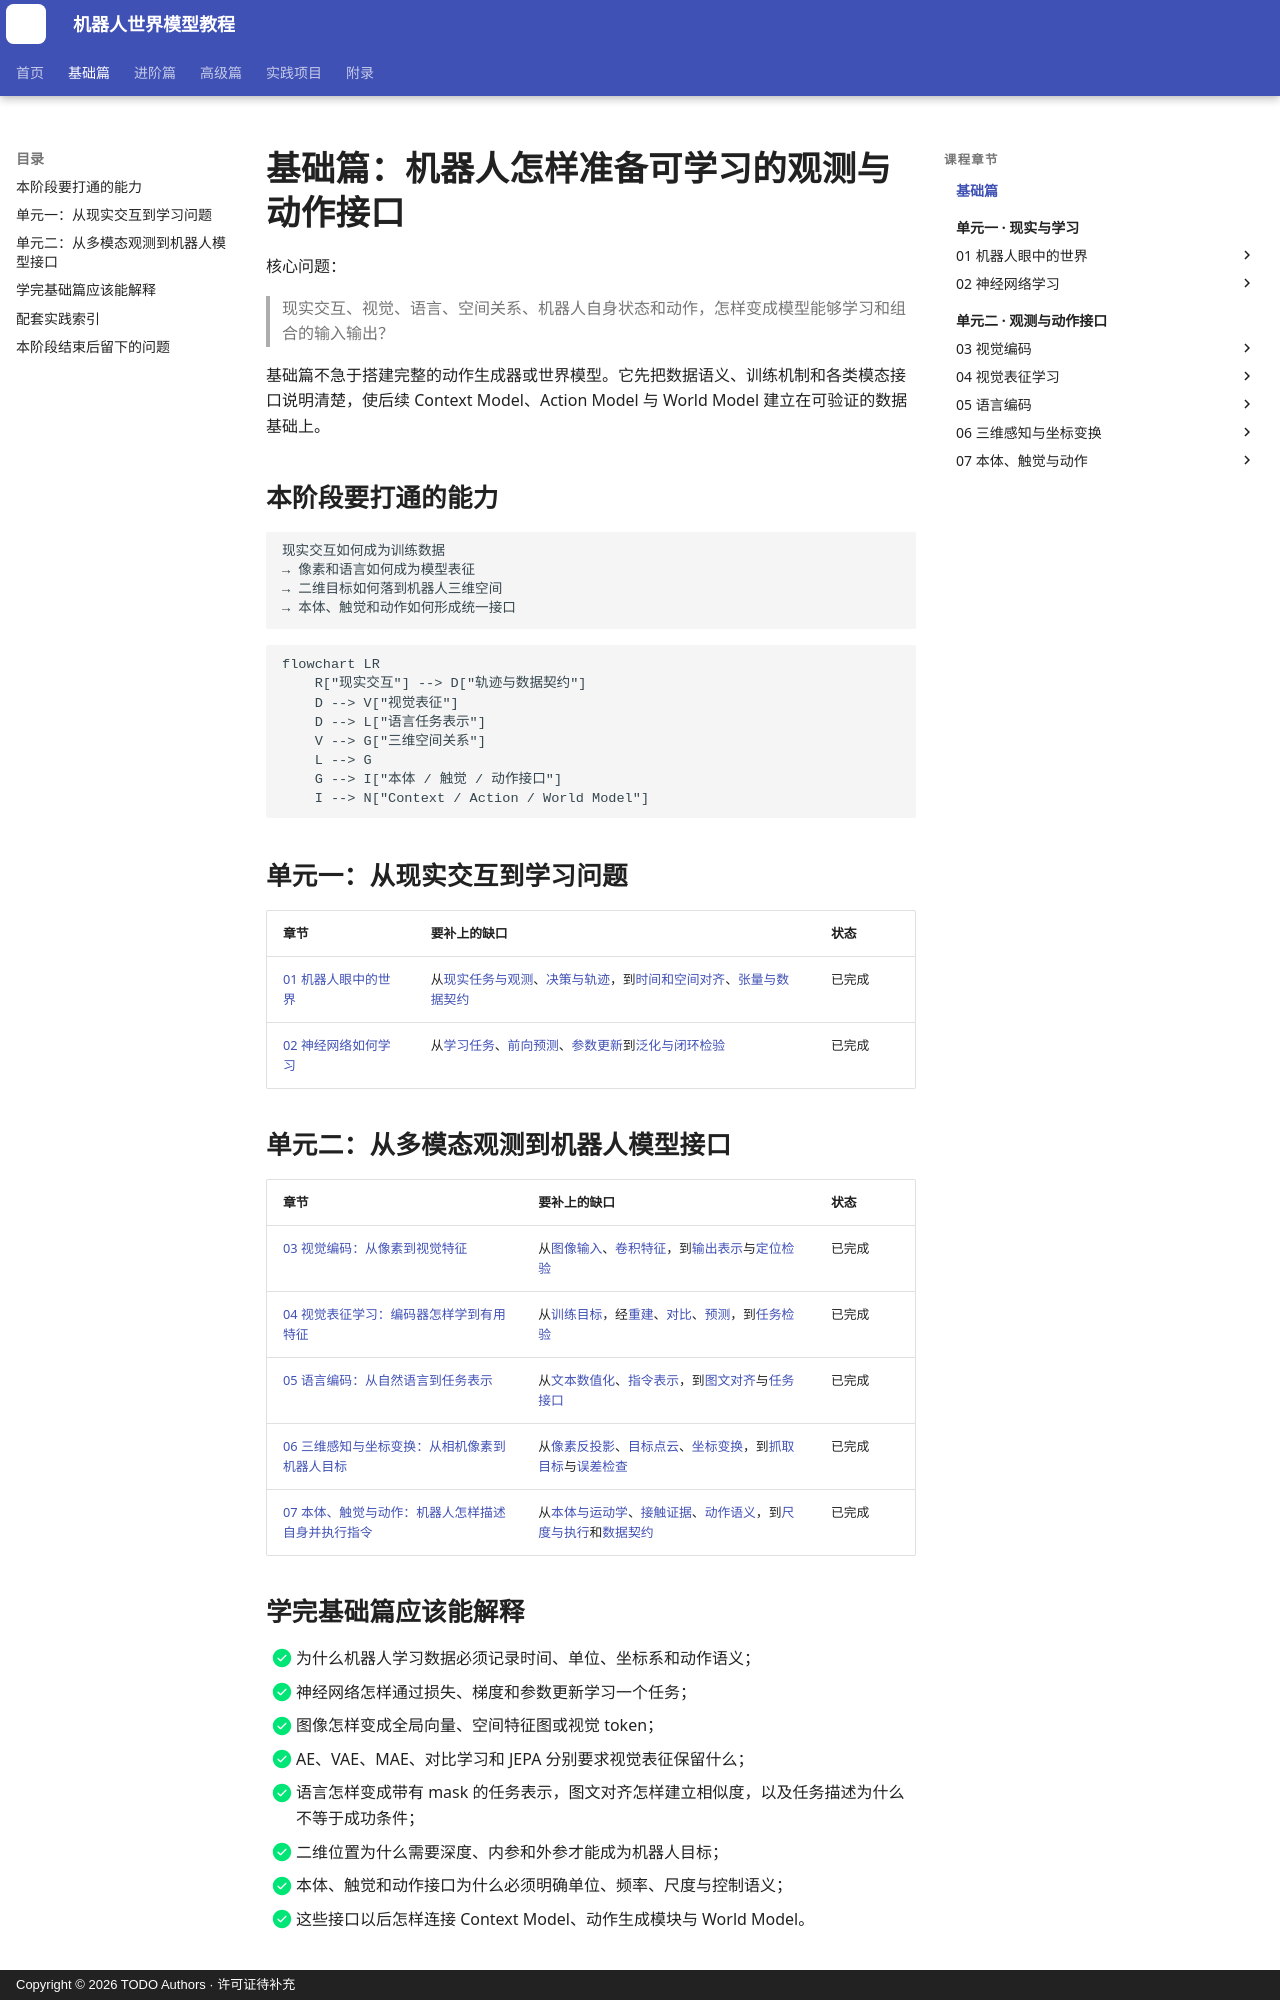

repository: qi-robotics/robot-world-model-tutorial · page: basics/index.html · generator: mkdocs · copyright: Copyright © 2026 TODO Authors · 许可证待补充

# 基础篇：机器人怎样准备可学习的观测与动作接口

核心问题：

> 现实交互、视觉、语言、空间关系、机器人自身状态和动作，怎样变成模型能够学习和组合的输入输出？

基础篇不急于搭建完整的动作生成器或世界模型。它先把数据语义、训练机制和各类模态接口说明清楚，使后续 Context Model、Action Model 与 World Model 建立在可验证的数据基础上。

## 本阶段要打通的能力

```text
现实交互如何成为训练数据
→ 像素和语言如何成为模型表征
→ 二维目标如何落到机器人三维空间
→ 本体、触觉和动作如何形成统一接口
```

```mermaid
flowchart LR
    R["现实交互"] --> D["轨迹与数据契约"]
    D --> V["视觉表征"]
    D --> L["语言任务表示"]
    V --> G["三维空间关系"]
    L --> G
    G --> I["本体 / 触觉 / 动作接口"]
    I --> N["Context / Action / World Model"]
```

## 单元一：从现实交互到学习问题

| 章节 | 要补上的缺口 | 状态 |
|---|---|---|
| [01 机器人眼中的世界](01-robot-view-of-the-world.md) | 从[现实任务与观测](01-1-robot-observation.md)、[决策与轨迹](01-2-policy-and-trajectory.md)，到[时间和空间对齐](01-3-synchronization-and-coordinates.md)、[张量与数据契约](01-4-tensors-and-data-contract.md) | 已完成 |
| [02 神经网络如何学习](02-how-neural-networks-learn.md) | 从[学习任务](02-1-learning-task-from-trajectories.md)、[前向预测](02-2-forward-and-nonlinearity.md)、[参数更新](02-3-loss-gradient-and-update.md)到[泛化与闭环检验](02-4-generalization-and-closed-loop.md) | 已完成 |

## 单元二：从多模态观测到机器人模型接口

| 章节 | 要补上的缺口 | 状态 |
|---|---|---|
| [03 视觉编码：从像素到视觉特征](03-vision-encoding.md) | 从[图像输入](03-1-image-tensors-and-preprocessing.md)、[卷积特征](03-2-convolution-and-cnn-features.md)，到[输出表示](03-3-visual-encoder-outputs.md)与[定位检验](03-4-object-localization-and-checks.md) | 已完成 |
| [04 视觉表征学习：编码器怎样学到有用特征](04-visual-representation-learning.md) | 从[训练目标](04-1-representation-and-objectives.md)，经[重建](04-2-reconstruction-ae-vae-mae.md)、[对比](04-3-contrastive-representation.md)、[预测](04-4-predictive-representation-jepa.md)，到[任务检验](04-5-evaluation-and-use.md) | 已完成 |
| [05 语言编码：从自然语言到任务表示](05-language-encoding.md) | 从[文本数值化](05-1-tokenization-embedding-and-mask.md)、[指令表示](05-2-instruction-and-task-representation.md)，到[图文对齐](05-3-image-text-alignment.md)与[任务接口](05-4-language-interface-and-checks.md) | 已完成 |
| [06 三维感知与坐标变换：从相机像素到机器人目标](06-spatial-geometry.md) | 从[像素反投影](06-1-camera-projection-and-backprojection.md)、[目标点云](06-2-target-region-and-point-cloud.md)、[坐标变换](06-3-coordinate-frames-and-transforms.md)，到[抓取目标](06-4-object-pose-and-grasp-target.md)与[误差检查](06-5-geometric-error-and-calibration.md) | 已完成 |
| [07 本体、触觉与动作：机器人怎样描述自身并执行指令](07-robot-state-and-action.md) | 从[本体与运动学](07-1-proprioception-and-kinematics.md)、[接触证据](07-2-force-tactile-and-contact.md)、[动作语义](07-3-action-spaces-and-coordinate-semantics.md)，到[尺度与执行](07-4-action-scaling-and-execution.md)和[数据契约](07-5-observation-action-schema.md) | 已完成 |

## 学完基础篇应该能解释

- [x] 为什么机器人学习数据必须记录时间、单位、坐标系和动作语义；
- [x] 神经网络怎样通过损失、梯度和参数更新学习一个任务；
- [x] 图像怎样变成全局向量、空间特征图或视觉 token；
- [x] AE、VAE、MAE、对比学习和 JEPA 分别要求视觉表征保留什么；
- [x] 语言怎样变成带有 mask 的任务表示，图文对齐怎样建立相似度，以及任务描述为什么不等于成功条件；
- [x] 二维位置为什么需要深度、内参和外参才能成为机器人目标；
- [x] 本体、触觉和动作接口为什么必须明确单位、频率、尺度与控制语义；
- [x] 这些接口以后怎样连接 Context Model、动作生成模块与 World Model。
